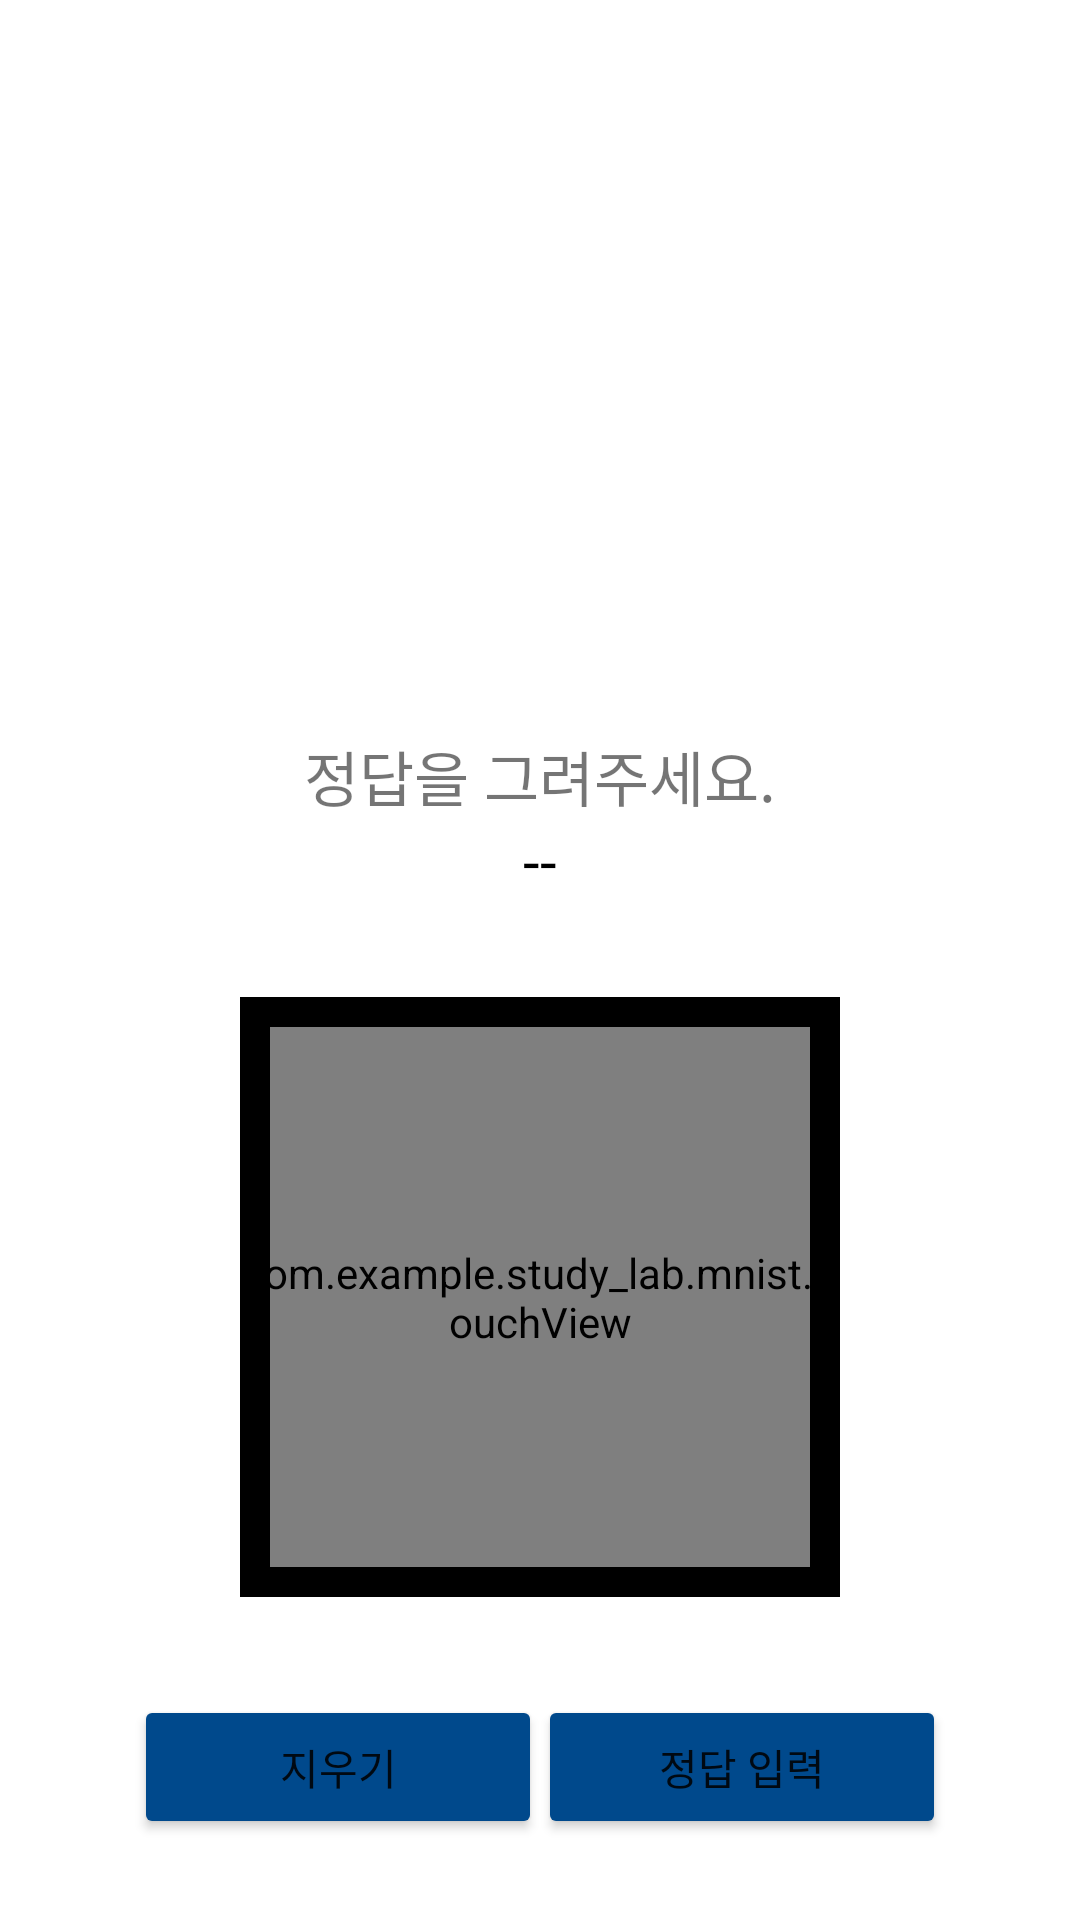

The Android layout XML behind this screen, and the referenced resources:
<!-- AndroidManifest.xml: application theme Theme.Study_lab -->
<!-- res/layout/fragment_mnist.xml -->
<?xml version="1.0" encoding="utf-8"?>
<androidx.constraintlayout.widget.ConstraintLayout xmlns:android="http://schemas.android.com/apk/res/android"
    xmlns:app="http://schemas.android.com/apk/res-auto"
    xmlns:tools="http://schemas.android.com/tools"
    android:layout_width="match_parent"
    android:layout_height="match_parent"
    android:orientation="vertical"
    android:paddingTop="100dp"
    tools:context=".mnist.MnistFragment">


    <TextView
        android:id="@+id/textView"
        style="@style/ResultText"
        android:layout_width="match_parent"
        android:layout_height="wrap_content"
        android:text="정답을 그려주세요."
        android:textSize="20dp"
        app:layout_constraintBottom_toTopOf="@+id/predict_text"
        app:layout_constraintStart_toStartOf="parent" />

    <TextView
        android:id="@+id/predict_text"
        style="@style/ResultText"
        android:layout_width="match_parent"
        android:layout_height="wrap_content"
        android:layout_marginBottom="32dp"
        android:text="--"
        android:textColor="@android:color/black"
        android:textSize="20dp"
        app:layout_constraintBottom_toTopOf="@+id/touch_view"
        app:layout_constraintStart_toStartOf="parent" />

    <com.example.study_lab.mnist.TouchView
        android:id="@+id/touch_view"
        android:layout_width="200dp"
        android:layout_height="200dp"
        android:layout_gravity="center"
        android:foreground="@drawable/shape_rect_border"
        app:layout_constraintBottom_toTopOf="@+id/guideline2"
        app:layout_constraintEnd_toEndOf="parent"
        app:layout_constraintStart_toStartOf="parent"
        app:layout_constraintTop_toBottomOf="@+id/imageView" />

    <Button
        android:id="@+id/btn_clear"
        android:layout_width="136dp"
        android:layout_height="48dp"
        android:layout_weight="1"
        android:backgroundTint="@color/blue"
        android:text="지우기"
        app:layout_constraintBottom_toTopOf="@+id/guideline2"
        app:layout_constraintEnd_toEndOf="parent"
        app:layout_constraintHorizontal_bias="0.2"
        app:layout_constraintStart_toStartOf="parent" />

    <Button
        android:id="@+id/btn_detect"
        android:layout_width="136dp"
        android:layout_height="48dp"
        android:layout_weight="1"
        android:backgroundTint="@color/blue"
        android:text="정답 입력"
        app:layout_constraintBottom_toTopOf="@+id/guideline2"
        app:layout_constraintEnd_toEndOf="parent"
        app:layout_constraintHorizontal_bias="0.8"
        app:layout_constraintStart_toStartOf="parent" />

    <ImageView
        android:id="@+id/imageView"
        android:layout_width="wrap_content"
        android:layout_height="wrap_content"
        app:layout_constraintBottom_toTopOf="@+id/guideline"
        app:layout_constraintEnd_toEndOf="parent"
        app:layout_constraintHorizontal_bias="0.498"
        app:layout_constraintStart_toStartOf="parent"
        tools:src="@tools:sample/avatars" />

    <androidx.constraintlayout.widget.Guideline
        android:id="@+id/guideline"
        android:layout_width="wrap_content"
        android:layout_height="wrap_content"
        android:orientation="horizontal"
        app:layout_constraintGuide_percent="0.28" />

    <androidx.constraintlayout.widget.Guideline
        android:id="@+id/guideline2"
        android:layout_width="wrap_content"
        android:layout_height="wrap_content"
        android:orientation="horizontal"
        app:layout_constraintGuide_percent="0.95" />


</androidx.constraintlayout.widget.ConstraintLayout>
<!-- resources referenced by this layout -->
<resources>
  <color name="blue">#00498c</color>
  <!-- drawable shape_rect_border (drawable-v24) -->
  <?xml version="1.0" encoding="utf-8"?>
  <shape xmlns:android="http://schemas.android.com/apk/res/android">
  
      <stroke android:width="10dp" android:color="@android:color/black"/>
  
  </shape>
  <style name="ResultText">
          <item name="android:gravity">center_horizontal</item>
          <item name="android:textSize">20dp</item>
      </style>
  <style name="Theme.Study_lab" parent="Theme.MaterialComponents.DayNight.DarkActionBar">
          
          <item name="colorPrimary">@color/blue</item>
          <item name="colorPrimaryVariant">@color/dark_blue</item>
          <item name="colorOnPrimary">@color/white</item>
          
          <item name="colorSecondary">@color/light_blue</item>
          <item name="colorSecondaryVariant">@color/light_darkver_blue</item>
          <item name="colorOnSecondary">@color/black</item>
          
          <item name="android:statusBarColor" tools:targetApi="l">?attr/colorPrimaryVariant</item>
          
          <item name="windowNoTitle">true</item>
      </style>
  <color name="dark_blue">#003458</color>
  <color name="white">#FFFFFFFF</color>
  <color name="light_blue">#0081cc</color>
  <color name="light_darkver_blue">#0067a3</color>
  <color name="black">#FF000000</color>
</resources>
